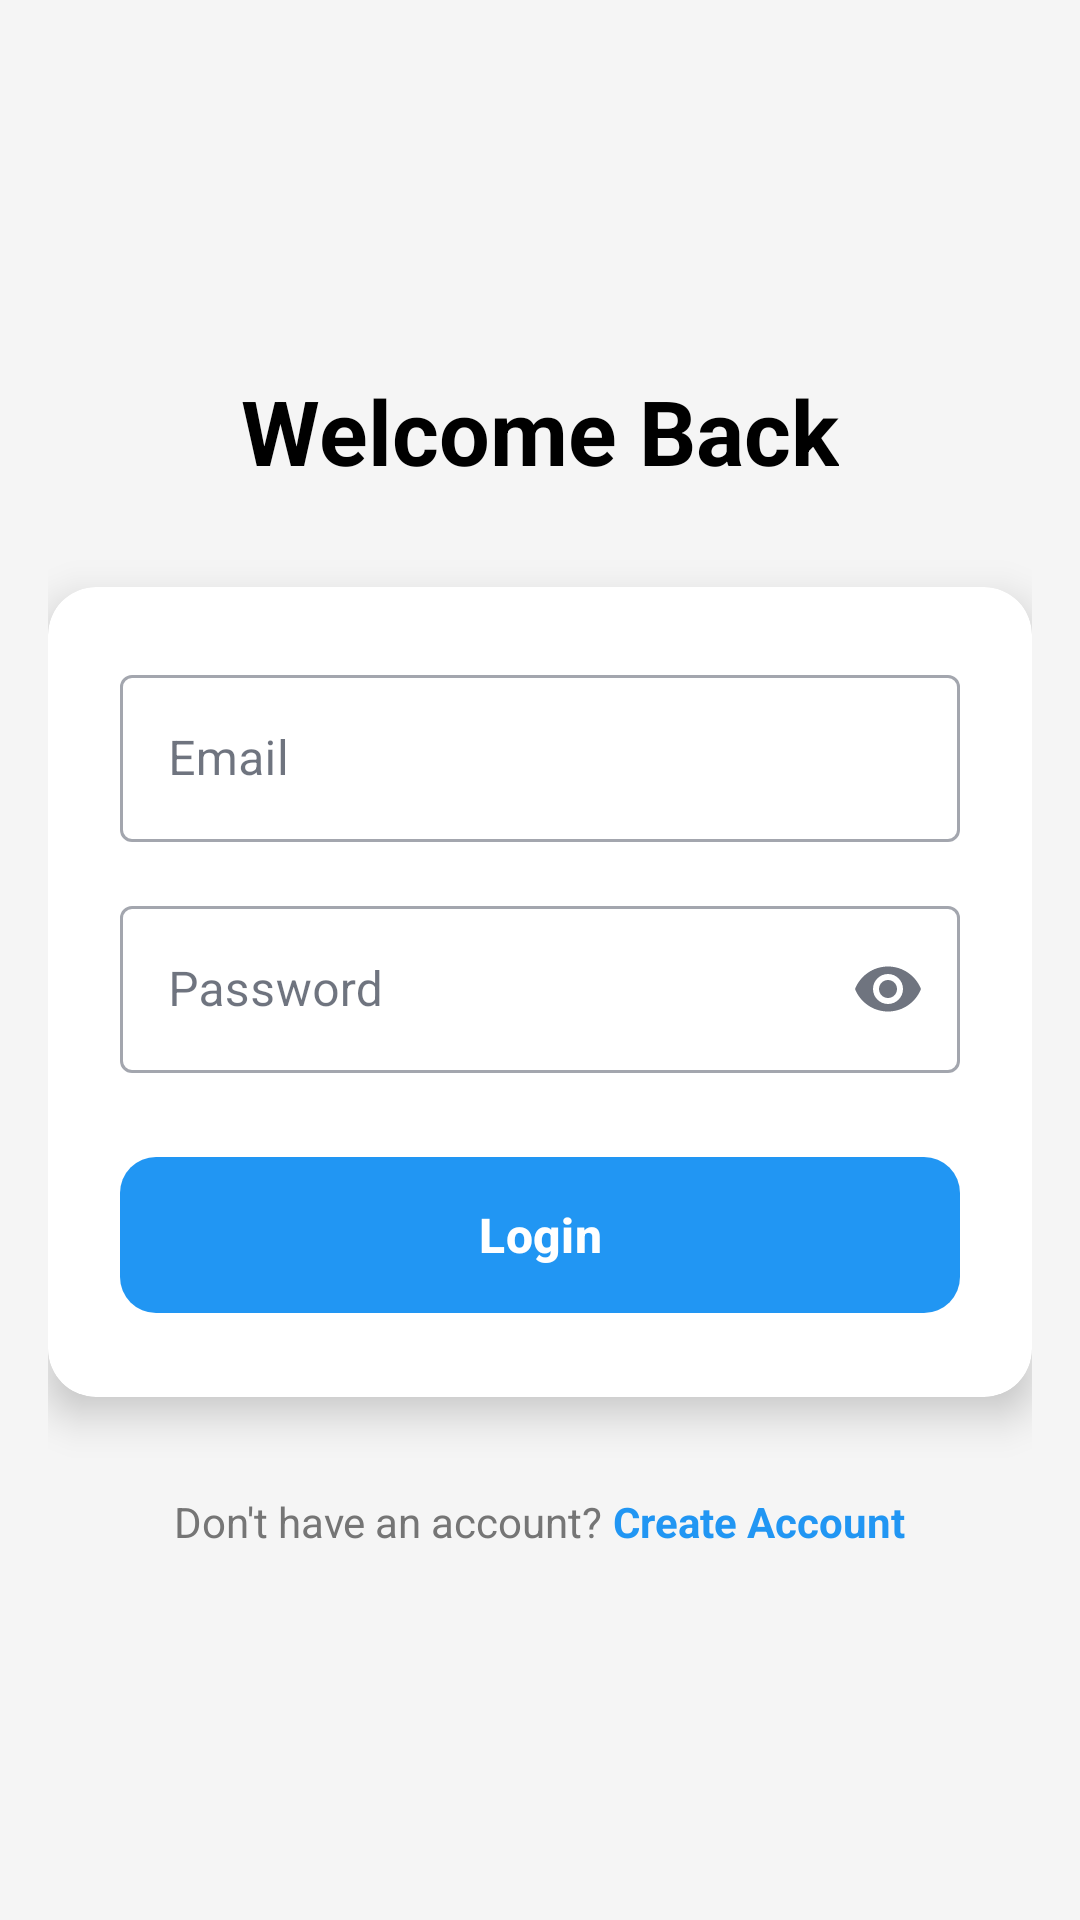

This screen was rendered from an Android layout file. Write that file and the resources it references.
<!-- AndroidManifest.xml: application theme Theme.FasTravel -->
<!-- res/layout/fragment_login.xml -->
<?xml version="1.0" encoding="utf-8"?>
<ScrollView xmlns:android="http://schemas.android.com/apk/res/android"
    xmlns:app="http://schemas.android.com/apk/res-auto"
    android:layout_width="match_parent"
    android:layout_height="match_parent"
    android:fillViewport="true"
    android:background="#F5F5F5"
    android:padding="16dp">

    <LinearLayout
        android:layout_width="match_parent"
        android:layout_height="wrap_content"
        android:orientation="vertical"
        android:gravity="center_horizontal|center_vertical">

        <TextView
            android:layout_width="wrap_content"
            android:layout_height="wrap_content"
            android:text="Welcome Back"
            android:textSize="30sp"
            android:textStyle="bold"
            android:textColor="@android:color/black"
            android:layout_marginBottom="32dp"/>

        <com.google.android.material.card.MaterialCardView
            android:layout_width="match_parent"
            android:layout_height="wrap_content"
            android:layout_marginBottom="32dp"
            app:cardCornerRadius="16dp"
            app:cardElevation="8dp"
            app:cardBackgroundColor="@android:color/white">

            <LinearLayout
                android:layout_width="match_parent"
                android:layout_height="wrap_content"
                android:orientation="vertical"
                android:padding="24dp">

                <com.google.android.material.textfield.TextInputLayout
                    android:layout_width="match_parent"
                    android:layout_height="wrap_content"
                    android:hint="Email"
                    style="@style/Widget.MaterialComponents.TextInputLayout.OutlinedBox"
                    android:layout_marginBottom="16dp">

                    <com.google.android.material.textfield.TextInputEditText
                        android:id="@+id/et_email_login"
                        android:layout_width="match_parent"
                        android:layout_height="wrap_content"
                        android:inputType="textEmailAddress" />
                </com.google.android.material.textfield.TextInputLayout>

                <com.google.android.material.textfield.TextInputLayout
                    android:layout_width="match_parent"
                    android:layout_height="wrap_content"
                    android:hint="Password"
                    app:endIconMode="password_toggle"
                    style="@style/Widget.MaterialComponents.TextInputLayout.OutlinedBox">

                    <com.google.android.material.textfield.TextInputEditText
                        android:id="@+id/et_senha_login"
                        android:layout_width="match_parent"
                        android:layout_height="wrap_content"
                        android:inputType="textPassword" />
                </com.google.android.material.textfield.TextInputLayout>

                <com.google.android.material.button.MaterialButton
                    android:id="@+id/btn_entrar"
                    android:layout_width="match_parent"
                    android:layout_height="60dp"
                    android:text="Login"
                    android:textSize="16sp"
                    android:textStyle="bold"
                    app:cornerRadius="12dp"
                    android:layout_marginTop="24dp"
                    app:backgroundTint="#2196F3"/>

            </LinearLayout>
        </com.google.android.material.card.MaterialCardView>

        <LinearLayout
            android:layout_width="wrap_content"
            android:layout_height="wrap_content"
            android:orientation="horizontal">
            <TextView
                android:layout_width="wrap_content"
                android:layout_height="wrap_content"
                android:text="Don't have an account? "
                android:textColor="#757575"/>
            <TextView
                android:id="@+id/text_ir_para_registo"
                android:layout_width="wrap_content"
                android:layout_height="wrap_content"
                android:text="Create Account"
                android:textStyle="bold"
                android:textColor="#2196F3"
                android:clickable="true"
                android:focusable="true"/>
        </LinearLayout>

    </LinearLayout>
</ScrollView>
<!-- resources referenced by this layout -->
<resources>
  <style name="Theme.FasTravel" parent="Theme.Material3.DayNight.NoActionBar">
  
          
          <item name="colorPrimary">@color/primary_blue</item>
          <item name="colorPrimaryVariant">#2563EB</item>
          <item name="colorOnPrimary">@color/white</item>
  
          <item name="colorSecondary">@color/primary_emerald</item>
          <item name="colorSecondaryVariant">#059669</item>
          <item name="colorOnSecondary">@color/white</item>
  
          
          <item name="android:colorBackground">@color/background_white</item>
          <item name="colorSurface">@color/background_light</item>
          <item name="colorOnBackground">@color/text_primary</item>
          <item name="colorOnSurface">@color/text_primary</item>
  
          <item name="colorOutline">@color/divider_color</item>
  
          
          <item name="android:statusBarColor">@color/background_white</item>
          <item name="android:windowLightStatusBar">true</item>
  
          <item name="android:navigationBarColor">@color/background_white</item>
          <item name="android:windowLightNavigationBar">true</item>
  
          <item name="android:windowBackground">@color/background_white</item>
  
          <item name="android:textColorPrimary">@color/text_primary</item>
          <item name="android:textColorSecondary">@color/text_secondary</item>
          <item name="android:textColorHint">@color/text_hint</item>
  
          
          <item name="materialCardViewStyle">@style/Widget.App.CardView</item>
          <item name="chipStyle">@style/Widget.App.Chip</item>
          <item name="bottomSheetDialogTheme">@style/ThemeOverlay.App.BottomSheetDialog</item>
      </style>
  <color name="primary_blue">#3B82F6</color>
  <color name="white">#FFFFFFFF</color>
  <color name="primary_emerald">#10B981</color>
  <color name="background_white">#FFFFFF</color>
  <color name="background_light">#F8FAFC</color>
  <color name="text_primary">#0F172A</color>
  <color name="divider_color">#E0E0E0</color>
  <color name="text_secondary">#475569</color>
  <color name="text_hint">#94A3B8</color>
  <style name="Widget.App.CardView" parent="Widget.Material3.CardView.Elevated">
          <item name="cardBackgroundColor">@color/background_white</item>
          <item name="cardElevation">4dp</item>
          <item name="cardCornerRadius">16dp</item>
      </style>
  <style name="Widget.App.Chip" parent="Widget.Material3.Chip.Filter">
          <item name="chipBackgroundColor">@color/chip_background</item>
          <item name="chipStrokeColor">@color/chip_stroke</item>
          <item name="android:textColor">@color/chip_text_color</item>
          <item name="chipIconTint">@color/chip_icon_tint</item>
      </style>
  <style name="ThemeOverlay.App.BottomSheetDialog" parent="ThemeOverlay.Material3.BottomSheetDialog">
          <item name="bottomSheetStyle">@style/Widget.App.BottomSheet</item>
      </style>
  <color name="chip_icon_tint">@color/text_primary</color>
  <style name="Widget.App.BottomSheet" parent="Widget.Material3.BottomSheet">
          <item name="backgroundTint">@color/background_white</item>
      </style>
</resources>
